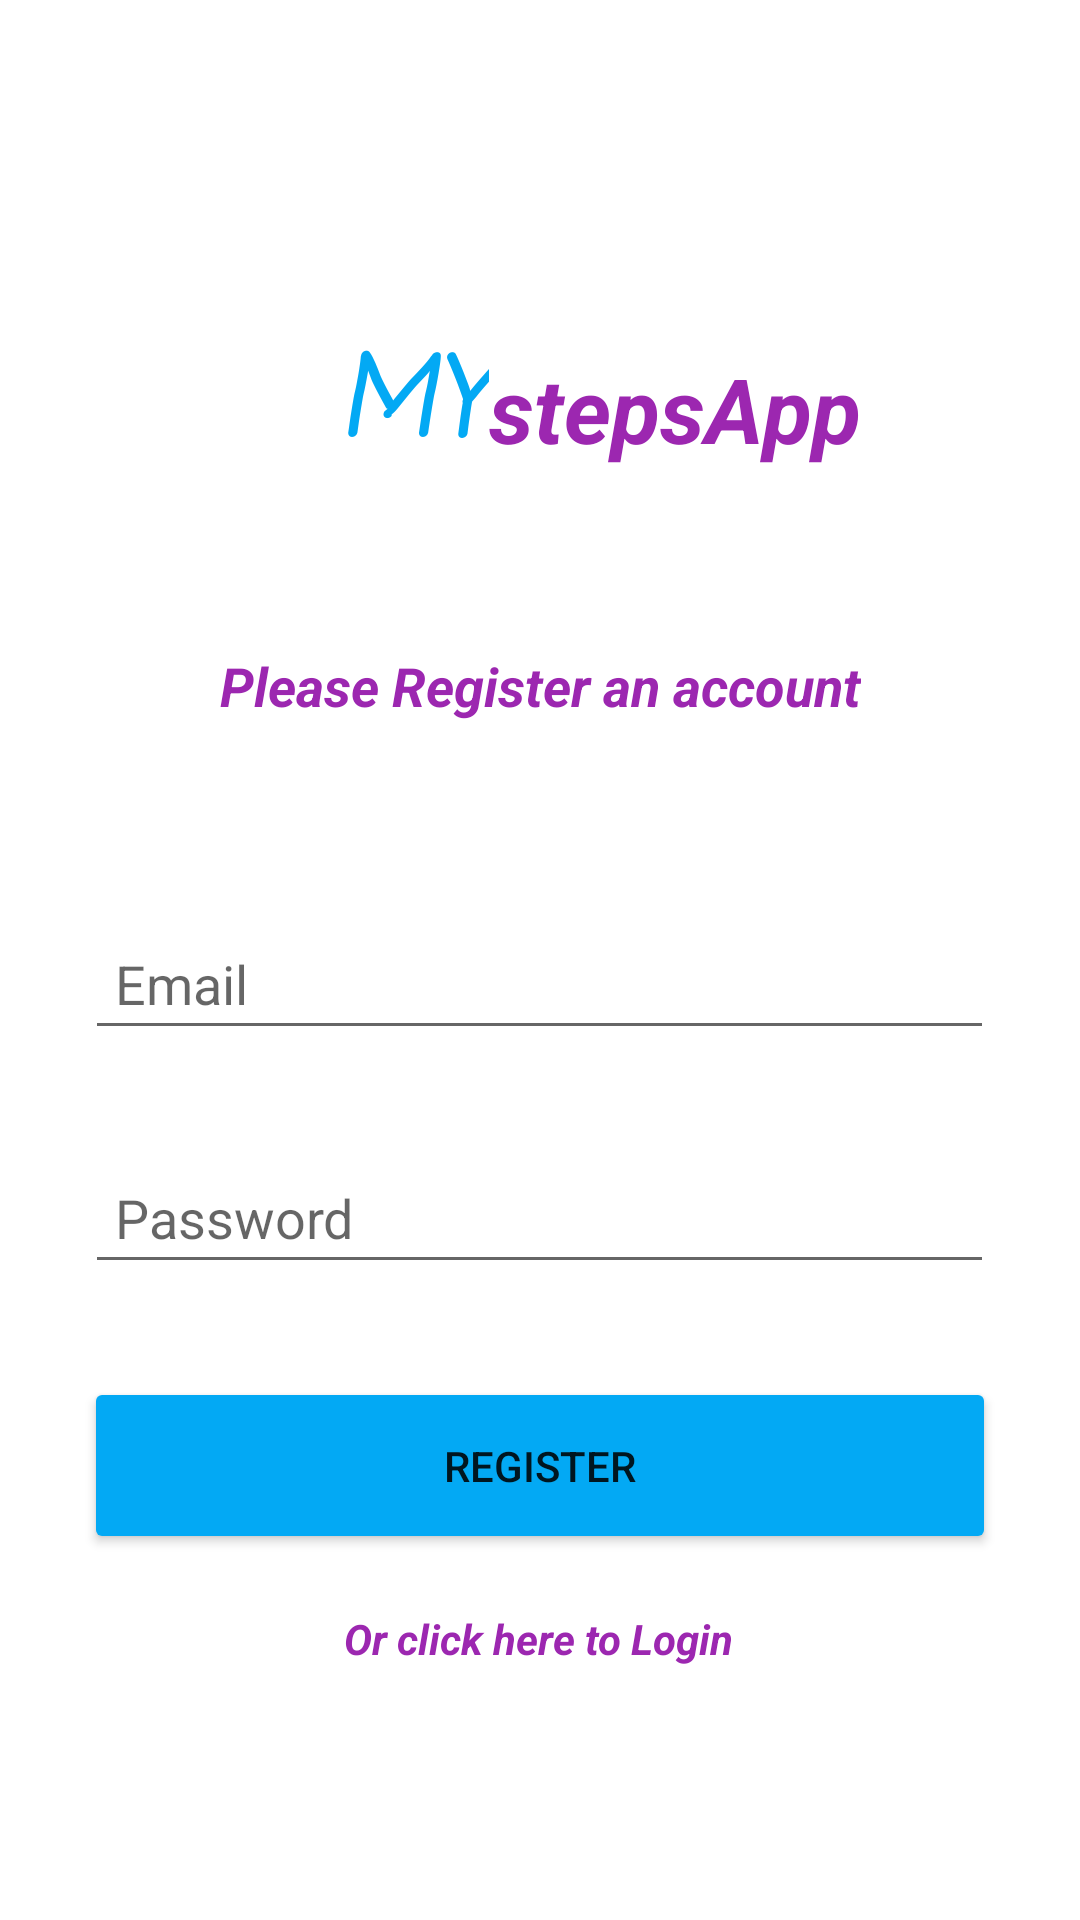

This screen was rendered from an Android layout file. Write that file and the resources it references.
<!-- AndroidManifest.xml: application theme Theme.MyStepsApp -->
<!-- res/layout/activity_register.xml -->
<?xml version="1.0" encoding="utf-8"?>
<androidx.constraintlayout.widget.ConstraintLayout xmlns:android="http://schemas.android.com/apk/res/android"
    xmlns:app="http://schemas.android.com/apk/res-auto"
    xmlns:tools="http://schemas.android.com/tools"
    android:layout_width="match_parent"
    android:layout_height="match_parent"
    tools:context=".Register">

    <TextView
        android:id="@+id/textView11"
        android:layout_width="wrap_content"
        android:layout_height="wrap_content"
        android:layout_marginTop="116dp"
        android:text="stepsApp"
        android:textColor="#9C27B0"
        android:textSize="30sp"
        android:textStyle="bold|italic"
        app:layout_constraintEnd_toEndOf="parent"
        app:layout_constraintHorizontal_bias="0.0"
        app:layout_constraintStart_toEndOf="@+id/textView10"
        app:layout_constraintTop_toTopOf="parent" />

    <TextView
        android:id="@+id/textView10"
        android:layout_width="wrap_content"
        android:layout_height="wrap_content"
        android:layout_marginStart="112dp"
        android:layout_marginLeft="112dp"
        android:layout_marginTop="108dp"
        android:fontFamily="casual"
        android:text="MY"
        android:textColor="#03A9F4"
        android:textSize="36sp"
        android:textStyle="bold|italic"
        app:layout_constraintStart_toStartOf="parent"
        app:layout_constraintTop_toTopOf="parent" />

    <TextView
        android:id="@+id/textView2"
        android:layout_width="wrap_content"
        android:layout_height="wrap_content"
        android:layout_marginTop="60dp"
        android:text="Please Register an account"
        android:textColor="#9C27B0"
        android:textSize="18sp"
        android:textStyle="bold|italic"
        app:layout_constraintEnd_toEndOf="parent"
        app:layout_constraintStart_toStartOf="parent"
        app:layout_constraintTop_toBottomOf="@+id/textView11"
        tools:ignore="MissingConstraints" />

    <EditText
        android:id="@+id/Email"
        android:layout_width="303dp"
        android:layout_height="41dp"
        android:layout_marginBottom="16dp"
        android:ems="10"
        android:hint="Email"
        android:inputType="textEmailAddress"
        android:padding="10dp"
        app:layout_constraintBottom_toBottomOf="parent"
        app:layout_constraintEnd_toEndOf="parent"
        app:layout_constraintHorizontal_bias="0.495"
        app:layout_constraintStart_toStartOf="parent"
        app:layout_constraintTop_toBottomOf="@+id/textView2"
        app:layout_constraintVertical_bias="0.2" />

    <EditText
        android:id="@+id/password"
        android:layout_width="303dp"
        android:layout_height="41dp"
        android:ems="10"
        android:hint="Password"
        android:inputType="textPassword"
        android:padding="10dp"
        app:layout_constraintBottom_toBottomOf="parent"
        app:layout_constraintEnd_toEndOf="parent"
        app:layout_constraintHorizontal_bias="0.497"
        app:layout_constraintStart_toStartOf="parent"
        app:layout_constraintTop_toBottomOf="@+id/Email"
        app:layout_constraintVertical_bias="0.148" />

    <Button
        android:id="@+id/Registerbtn"
        android:layout_width="304dp"
        android:layout_height="59dp"
        android:text="Register"
        app:backgroundTint="#03A9F4"
        app:layout_constraintBottom_toBottomOf="parent"
        app:layout_constraintEnd_toEndOf="parent"
        app:layout_constraintStart_toStartOf="parent"
        app:layout_constraintTop_toBottomOf="@+id/password"
        app:layout_constraintVertical_bias="0.202" />

    <TextView
        android:id="@+id/Loginpagebtn2"
        android:layout_width="wrap_content"
        android:layout_height="wrap_content"
        android:text="Or click here to Login"
        android:textColor="#9C27B0"
        android:textStyle="bold|italic"
        app:layout_constraintBottom_toBottomOf="parent"
        app:layout_constraintEnd_toEndOf="parent"
        app:layout_constraintHorizontal_bias="0.498"
        app:layout_constraintStart_toStartOf="parent"
        app:layout_constraintTop_toBottomOf="@+id/Registerbtn"
        app:layout_constraintVertical_bias="0.182" />
</androidx.constraintlayout.widget.ConstraintLayout>
<!-- resources referenced by this layout -->
<resources>
  <style name="Theme.MyStepsApp" parent="Theme.MaterialComponents.DayNight.DarkActionBar">
          
          <item name="colorPrimary">@color/purple_500</item>
          <item name="colorPrimaryVariant">@color/purple_700</item>
          <item name="colorOnPrimary">@color/white</item>
          
          <item name="colorSecondary">@color/teal_200</item>
          <item name="colorSecondaryVariant">@color/teal_700</item>
          <item name="colorOnSecondary">@color/black</item>
          
          <item name="android:statusBarColor" tools:targetApi="l">?attr/colorPrimaryVariant</item>
          
      </style>
  <!-- not gathered from this repository: default colours our renderer supplied (Android Studio template values) -->
  <color name="purple_500">#FF6200EE</color>
  <color name="purple_700">#FF3700B3</color>
  <color name="teal_200">#FF03DAC5</color>
  <color name="teal_700">#FF018786</color>
  <color name="black">#FF000000</color>
  <color name="white">#FFFFFFFF</color>
</resources>
